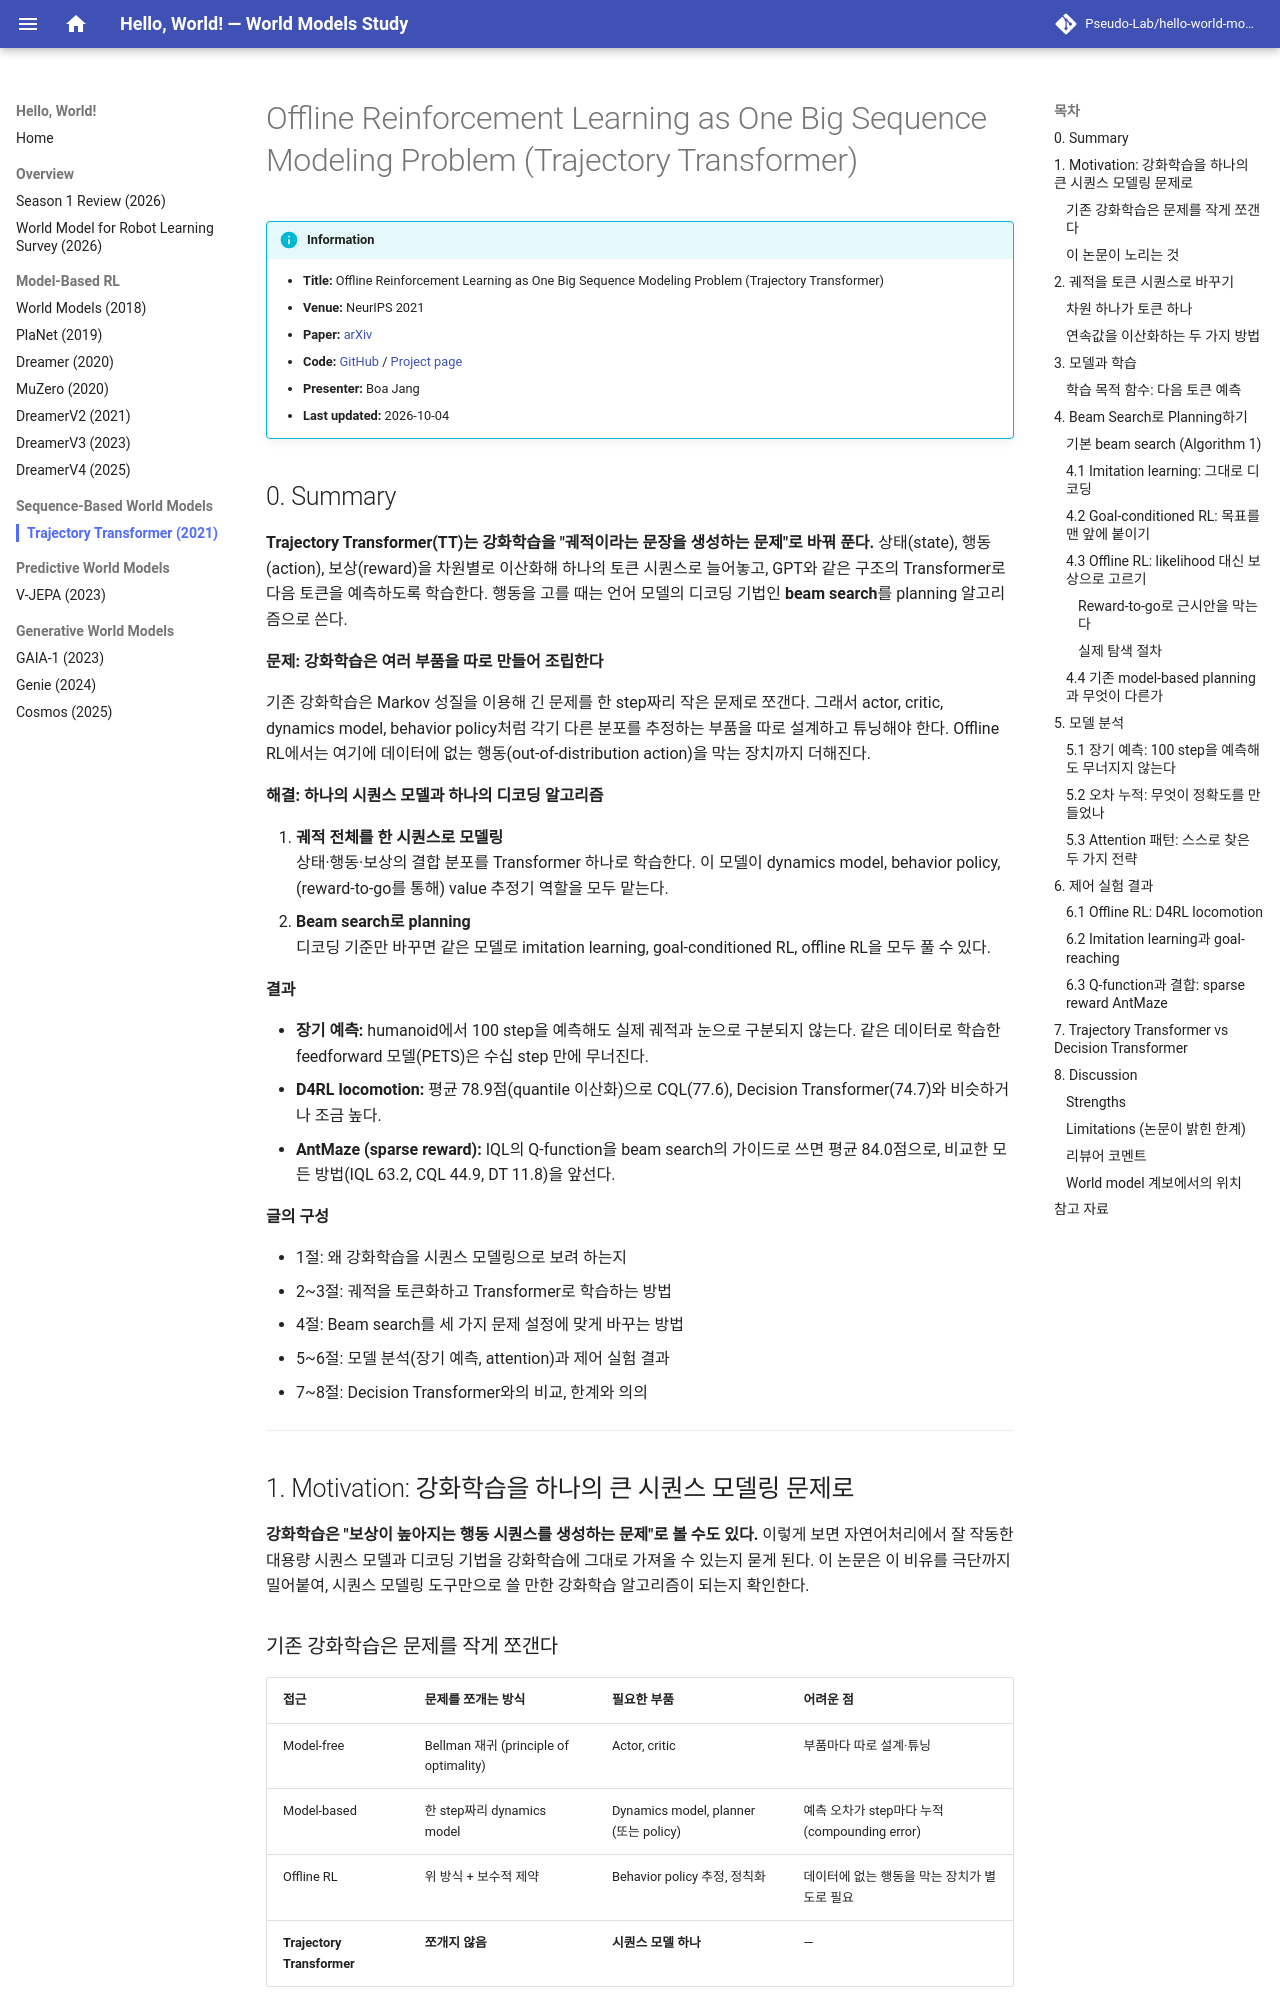

repository: Pseudo-Lab/hello-world-models · page: review/trajectory-transformer/index.html · generator: mkdocs

---
title: "Trajectory Transformer"
year: 2021
venue: NeurIPS
domain: sequence-based-world-models
---

# Offline Reinforcement Learning as One Big Sequence Modeling Problem (Trajectory Transformer)

!!! info "Information"
    - **Title:** Offline Reinforcement Learning as One Big Sequence Modeling Problem (Trajectory Transformer)
    - **Venue:** NeurIPS 2021
    - **Paper:** [arXiv](https://arxiv.org/abs/2106.02039)
    - **Code:** [GitHub](https://github.com/jannerm/trajectory-transformer) / [Project page](https://trajectory-transformer.github.io)
    - **Presenter:** Boa Jang
    - **Last updated:** 2026-10-04

## 0. Summary

**Trajectory Transformer(TT)는 강화학습을 "궤적이라는 문장을 생성하는 문제"로 바꿔 푼다.** 상태(state), 행동(action), 보상(reward)을 차원별로 이산화해 하나의 토큰 시퀀스로 늘어놓고, GPT와 같은 구조의 Transformer로 다음 토큰을 예측하도록 학습한다. 행동을 고를 때는 언어 모델의 디코딩 기법인 **beam search**를 planning 알고리즘으로 쓴다.

**문제: 강화학습은 여러 부품을 따로 만들어 조립한다**

기존 강화학습은 Markov 성질을 이용해 긴 문제를 한 step짜리 작은 문제로 쪼갠다. 그래서 actor, critic, dynamics model, behavior policy처럼 각기 다른 분포를 추정하는 부품을 따로 설계하고 튜닝해야 한다. Offline RL에서는 여기에 데이터에 없는 행동(out-of-distribution action)을 막는 장치까지 더해진다.

**해결: 하나의 시퀀스 모델과 하나의 디코딩 알고리즘**

1. **궤적 전체를 한 시퀀스로 모델링**  
   상태·행동·보상의 결합 분포를 Transformer 하나로 학습한다. 이 모델이 dynamics model, behavior policy, (reward-to-go를 통해) value 추정기 역할을 모두 맡는다.
2. **Beam search로 planning**  
   디코딩 기준만 바꾸면 같은 모델로 imitation learning, goal-conditioned RL, offline RL을 모두 풀 수 있다.

**결과**

- **장기 예측:** humanoid에서 100 step을 예측해도 실제 궤적과 눈으로 구분되지 않는다. 같은 데이터로 학습한 feedforward 모델(PETS)은 수십 step 만에 무너진다.
- **D4RL locomotion:** 평균 78.9점(quantile 이산화)으로 CQL(77.6), Decision Transformer(74.7)와 비슷하거나 조금 높다.
- **AntMaze (sparse reward):** IQL의 Q-function을 beam search의 가이드로 쓰면 평균 84.0점으로, 비교한 모든 방법(IQL 63.2, CQL 44.9, DT 11.8)을 앞선다.

**글의 구성**

- 1절: 왜 강화학습을 시퀀스 모델링으로 보려 하는지
- 2~3절: 궤적을 토큰화하고 Transformer로 학습하는 방법
- 4절: Beam search를 세 가지 문제 설정에 맞게 바꾸는 방법
- 5~6절: 모델 분석(장기 예측, attention)과 제어 실험 결과
- 7~8절: Decision Transformer와의 비교, 한계와 의의

---

## 1. Motivation: 강화학습을 하나의 큰 시퀀스 모델링 문제로

**강화학습은 "보상이 높아지는 행동 시퀀스를 생성하는 문제"로 볼 수도 있다.** 이렇게 보면 자연어처리에서 잘 작동한 대용량 시퀀스 모델과 디코딩 기법을 강화학습에 그대로 가져올 수 있는지 묻게 된다. 이 논문은 이 비유를 극단까지 밀어붙여, 시퀀스 모델링 도구만으로 쓸 만한 강화학습 알고리즘이 되는지 확인한다.
